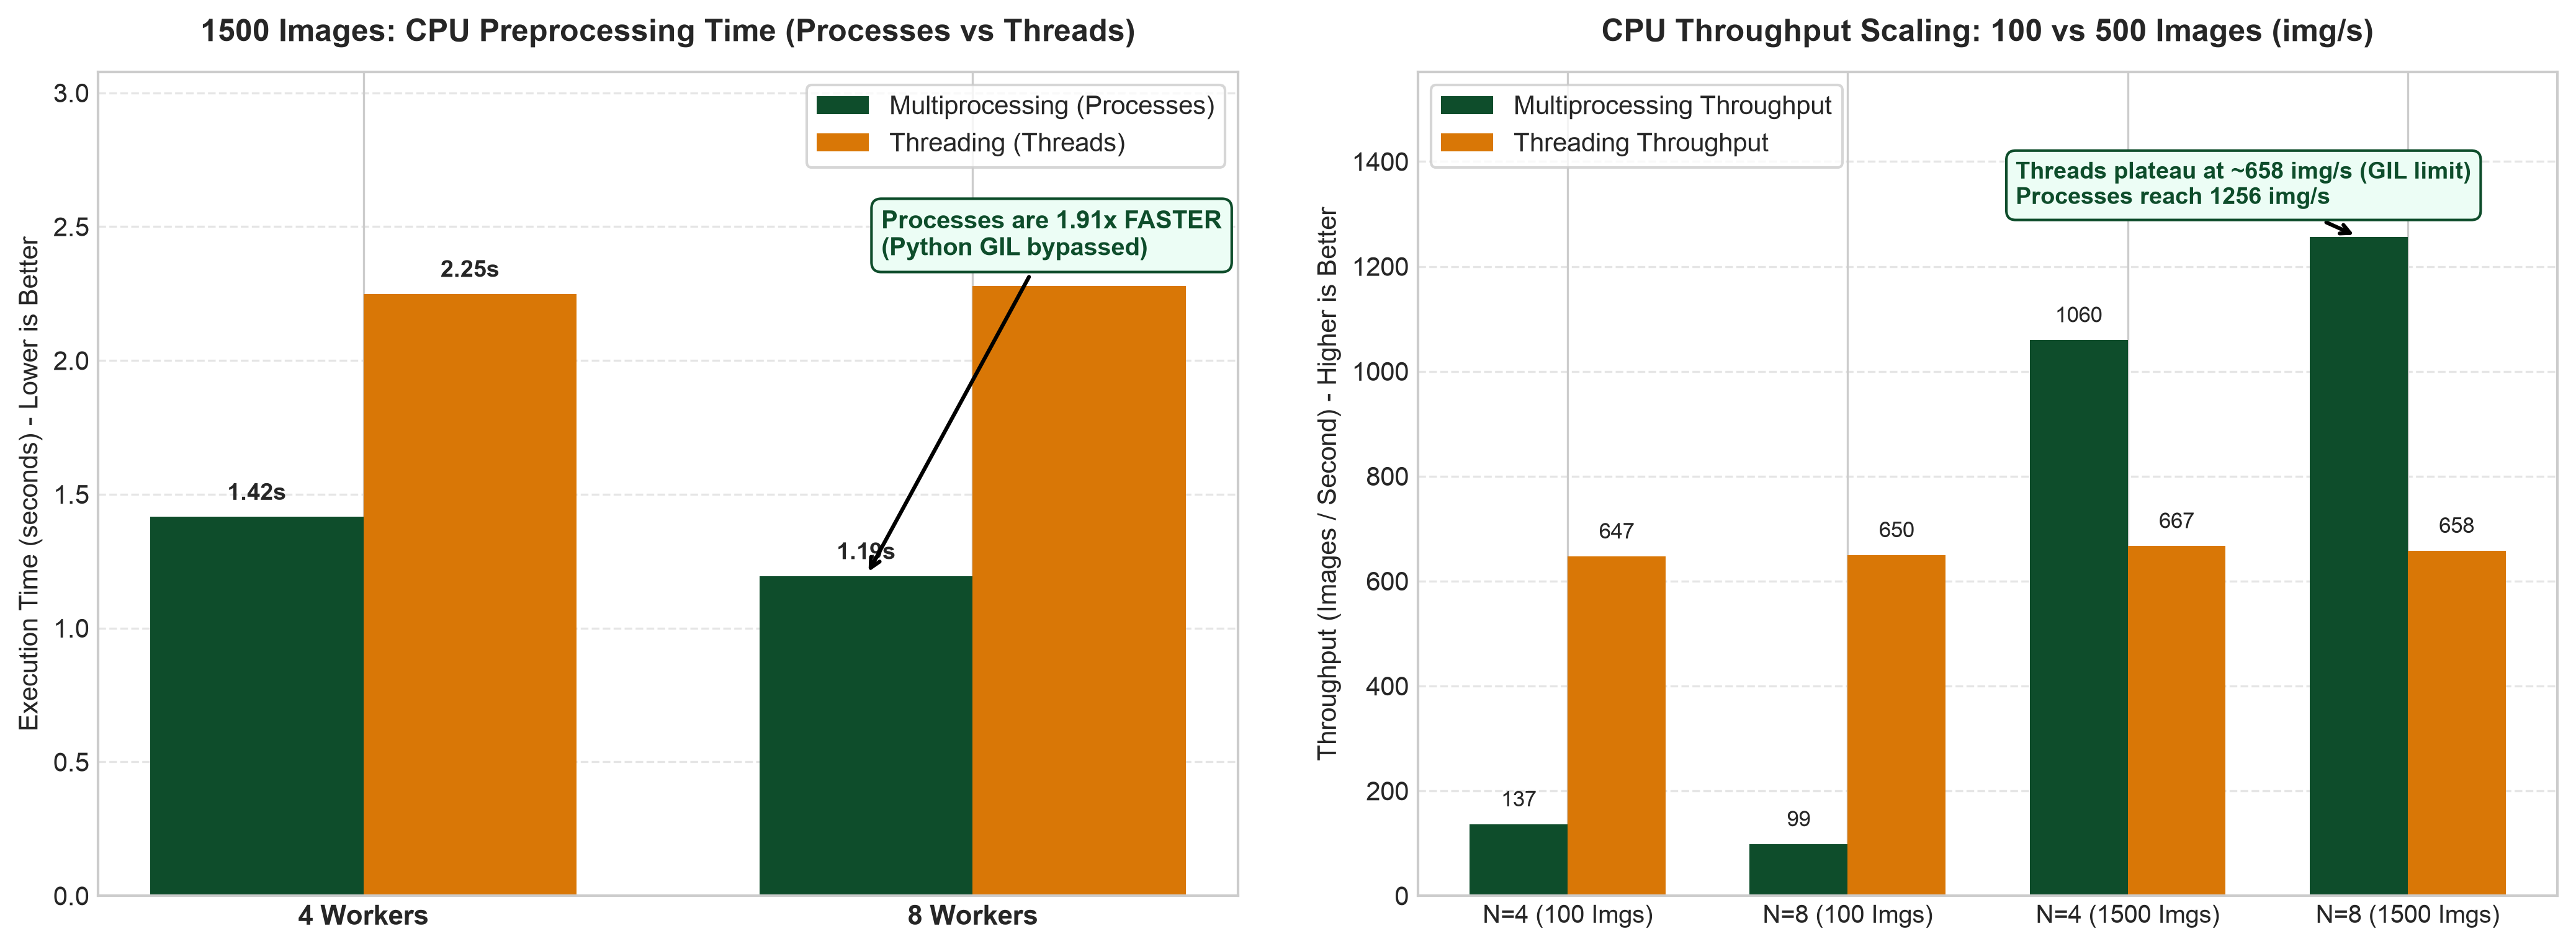

Data behind this chart, as committed beside it:
images, workers, backend, exec_time_sec, throughput_ips
100, 4, process, 0.7322, 136.6
100, 4, thread, 0.1545, 647.2
100, 8, process, 1.015, 98.51
100, 8, thread, 0.1539, 649.8
1500, 4, process, 1.415, 1060
1500, 4, thread, 2.249, 667.1
1500, 8, process, 1.194, 1256
1500, 8, thread, 2.28, 658
